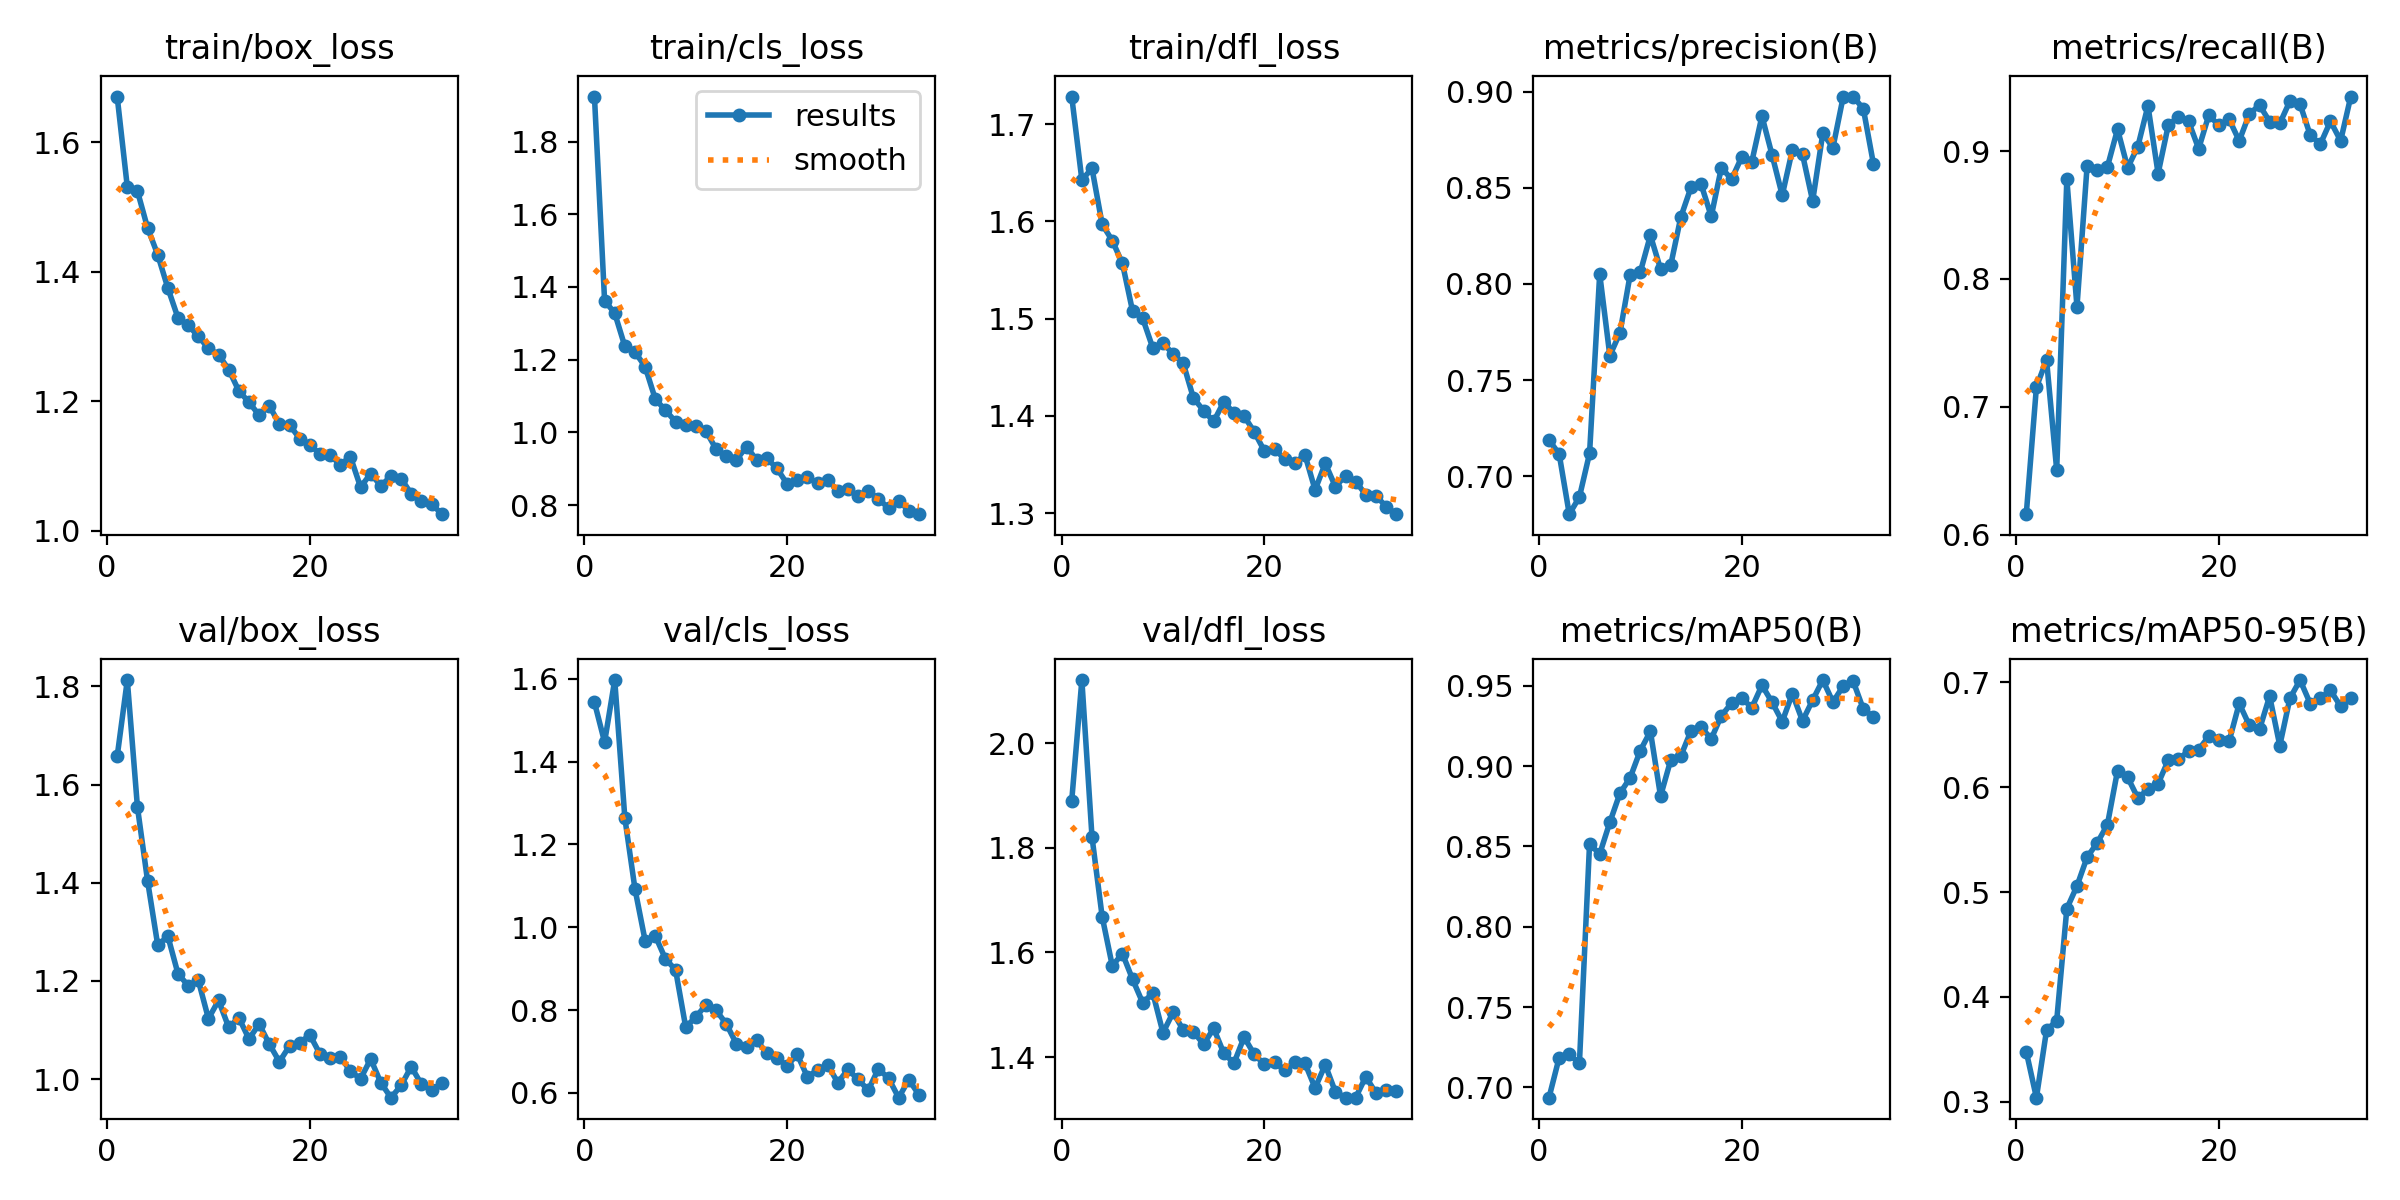

Values plotted in this chart, from the file beside it:
epoch, time, train/box_loss, train/cls_loss, train/dfl_loss, metrics/precision(B), metrics/recall(B), metrics/mAP50(B), metrics/mAP50-95(B), val/box_loss, val/cls_loss, val/dfl_loss, lr/pg0, lr/pg1, lr/pg2
1, 49.52, 1.67, 1.924, 1.728, 0.7188, 0.616, 0.6936, 0.3476, 1.657, 1.543, 1.89, 0.0006607, 0.0006607, 0.0006607
2, 92.5, 1.531, 1.363, 1.643, 0.7116, 0.7154, 0.7185, 0.3037, 1.813, 1.447, 2.121, 0.001311, 0.001311, 0.001311
3, 136.9, 1.524, 1.328, 1.654, 0.6802, 0.7368, 0.7206, 0.3681, 1.554, 1.597, 1.821, 0.001945, 0.001945, 0.001945
4, 181.4, 1.467, 1.237, 1.597, 0.6891, 0.6506, 0.715, 0.3772, 1.403, 1.263, 1.669, 0.001926, 0.001926, 0.001926
5, 225.2, 1.426, 1.221, 1.58, 0.7119, 0.8781, 0.8516, 0.4841, 1.273, 1.092, 1.575, 0.001901, 0.001901, 0.001901
6, 268.8, 1.375, 1.181, 1.557, 0.8052, 0.7783, 0.8453, 0.5057, 1.291, 0.9673, 1.598, 0.001876, 0.001876, 0.001876
7, 313.4, 1.329, 1.092, 1.508, 0.7627, 0.8885, 0.865, 0.5333, 1.214, 0.9791, 1.549, 0.001852, 0.001852, 0.001852
8, 358.3, 1.317, 1.061, 1.5, 0.7746, 0.8851, 0.8831, 0.5469, 1.191, 0.9234, 1.504, 0.001827, 0.001827, 0.001827
9, 401.6, 1.3, 1.03, 1.47, 0.8048, 0.8877, 0.8927, 0.5643, 1.201, 0.8971, 1.522, 0.001802, 0.001802, 0.001802
10, 445.3, 1.282, 1.02, 1.475, 0.8061, 0.9172, 0.9096, 0.6159, 1.123, 0.7588, 1.447, 0.001777, 0.001777, 0.001777
11, 489.4, 1.272, 1.019, 1.464, 0.8253, 0.8871, 0.9216, 0.6094, 1.16, 0.7833, 1.486, 0.001752, 0.001752, 0.001752
12, 532.7, 1.249, 1.004, 1.454, 0.8078, 0.9036, 0.8813, 0.5899, 1.105, 0.8123, 1.452, 0.001728, 0.001728, 0.001728
13, 576.4, 1.216, 0.9539, 1.418, 0.8097, 0.9355, 0.9036, 0.5978, 1.125, 0.7992, 1.449, 0.001703, 0.001703, 0.001703
14, 621.3, 1.198, 0.9353, 1.405, 0.8348, 0.8825, 0.9063, 0.6034, 1.082, 0.7668, 1.425, 0.001678, 0.001678, 0.001678
15, 664.6, 1.179, 0.9248, 1.394, 0.8502, 0.9202, 0.9219, 0.6257, 1.112, 0.7184, 1.455, 0.001654, 0.001654, 0.001654
16, 710.2, 1.193, 0.9607, 1.414, 0.8519, 0.9269, 0.9241, 0.6271, 1.071, 0.7096, 1.407, 0.001629, 0.001629, 0.001629
17, 754.2, 1.165, 0.9241, 1.403, 0.8352, 0.9235, 0.917, 0.6342, 1.035, 0.7272, 1.389, 0.001604, 0.001604, 0.001604
18, 798.6, 1.163, 0.9292, 1.4, 0.8606, 0.9019, 0.9314, 0.6359, 1.068, 0.6955, 1.438, 0.001579, 0.001579, 0.001579
19, 842.3, 1.143, 0.9008, 1.384, 0.8544, 0.9282, 0.9391, 0.6487, 1.074, 0.6837, 1.405, 0.001554, 0.001554, 0.001554
20, 885.5, 1.133, 0.8584, 1.364, 0.866, 0.9202, 0.9424, 0.6447, 1.09, 0.6657, 1.386, 0.00153, 0.00153, 0.00153
21, 929, 1.119, 0.8682, 1.366, 0.8636, 0.925, 0.9363, 0.6438, 1.051, 0.6928, 1.39, 0.001505, 0.001505, 0.001505
22, 971.4, 1.116, 0.8772, 1.355, 0.8874, 0.9081, 0.9503, 0.68, 1.044, 0.6388, 1.375, 0.00148, 0.00148, 0.00148
23, 1015, 1.102, 0.8598, 1.352, 0.8671, 0.9292, 0.9397, 0.6591, 1.046, 0.6548, 1.391, 0.001455, 0.001455, 0.001455
24, 1058, 1.114, 0.8696, 1.36, 0.8462, 0.936, 0.9277, 0.6552, 1.016, 0.6675, 1.388, 0.001431, 0.001431, 0.001431
25, 1101, 1.068, 0.8387, 1.324, 0.8698, 0.9232, 0.945, 0.6869, 1.001, 0.6247, 1.341, 0.001406, 0.001406, 0.001406
26, 1145, 1.088, 0.844, 1.351, 0.8675, 0.9217, 0.9281, 0.6398, 1.041, 0.6565, 1.385, 0.001381, 0.001381, 0.001381
27, 1188, 1.07, 0.8246, 1.327, 0.8432, 0.9393, 0.9411, 0.6849, 0.9925, 0.6323, 1.334, 0.001357, 0.001357, 0.001357
28, 1231, 1.084, 0.8381, 1.338, 0.8784, 0.9367, 0.9535, 0.7023, 0.9621, 0.6067, 1.322, 0.001332, 0.001332, 0.001332
29, 1275, 1.081, 0.818, 1.332, 0.871, 0.9126, 0.9398, 0.6799, 0.987, 0.6577, 1.323, 0.001307, 0.001307, 0.001307
30, 1318, 1.057, 0.7914, 1.319, 0.8971, 0.9056, 0.9497, 0.6852, 1.025, 0.6354, 1.363, 0.001282, 0.001282, 0.001282
31, 1360, 1.047, 0.8121, 1.318, 0.8975, 0.9235, 0.9527, 0.6924, 0.9894, 0.5884, 1.331, 0.001257, 0.001257, 0.001257
32, 1404, 1.042, 0.7849, 1.307, 0.8911, 0.9081, 0.9354, 0.6773, 0.9767, 0.6317, 1.337, 0.001233, 0.001233, 0.001233
33, 1446, 1.026, 0.7751, 1.299, 0.8623, 0.9428, 0.9305, 0.6849, 0.9927, 0.5955, 1.334, 0.001208, 0.001208, 0.001208
